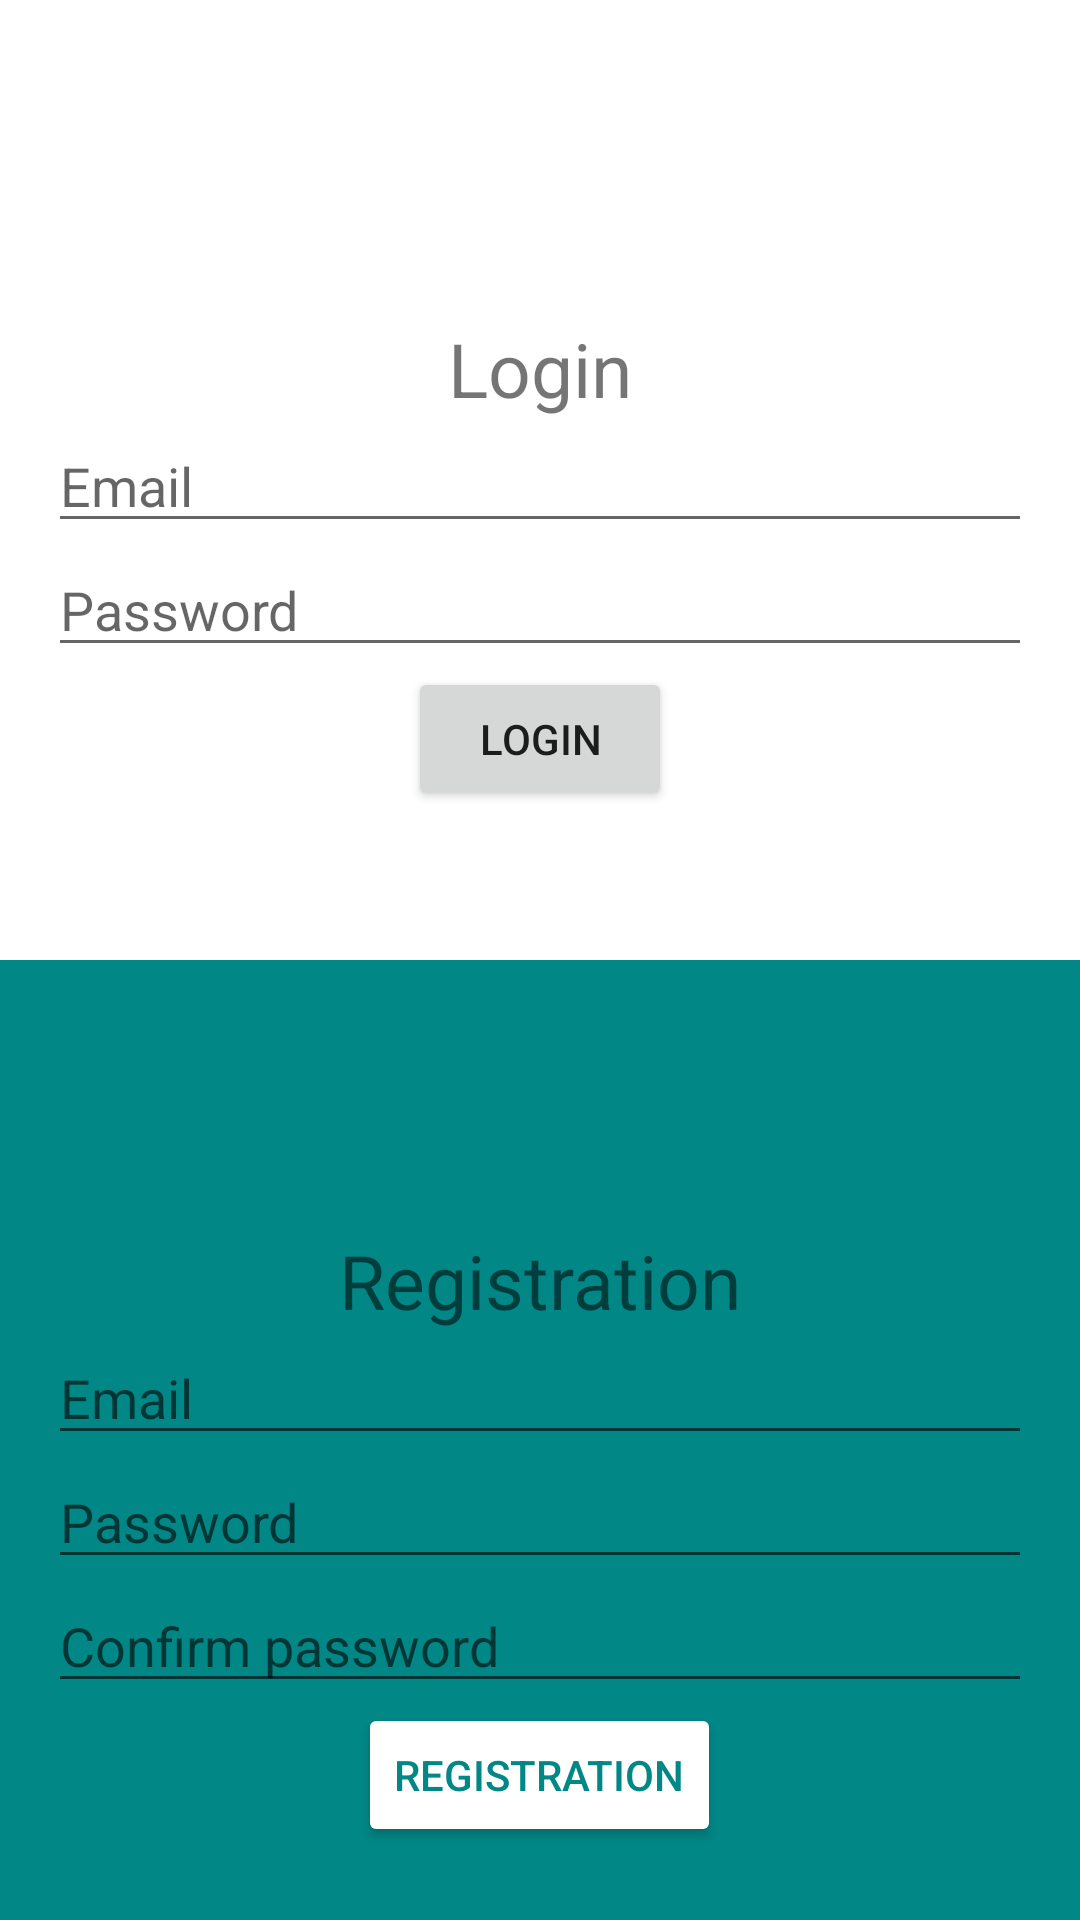

The Android layout XML behind this screen, and the referenced resources:
<!-- AndroidManifest.xml: application theme Theme.WordCard -->
<!-- res/layout/activity_main.xml -->
<?xml version="1.0" encoding="utf-8"?>
<LinearLayout xmlns:android="http://schemas.android.com/apk/res/android"
    android:layout_width="match_parent"
    android:layout_height="match_parent"
    android:orientation="vertical">

    <LinearLayout
        android:layout_weight="1"
        android:layout_height="fill_parent"
        android:layout_width="match_parent"
        android:orientation="vertical"
        android:layout_margin="16dp">

        <TextView
            android:layout_width="wrap_content"
            android:layout_height="wrap_content"
            android:layout_gravity="center"
            android:layout_marginTop="90dp"
            android:textSize="25dp"
            android:text="@string/login" />

        <EditText
            android:id="@+id/etEmailAddressLogin"
            android:layout_width="match_parent"
            android:layout_height="wrap_content"
            android:hint="@string/email"
            android:inputType="textEmailAddress" />

        <EditText
            android:id="@+id/etPasswordLogin"
            android:layout_width="match_parent"
            android:layout_height="wrap_content"
            android:hint="@string/password"
            android:inputType="textPassword" />

        <Button
            android:id="@+id/btnLogin"
            android:layout_width="wrap_content"
            android:layout_height="wrap_content"
            android:layout_gravity="center"
            android:text="@string/login" />

    </LinearLayout>

    <LinearLayout
        android:layout_weight="1"
        android:layout_height="fill_parent"
        android:layout_width="match_parent"
        android:orientation="vertical"
        android:background="@color/teal_700">

        <TextView
            android:layout_width="wrap_content"
            android:layout_height="wrap_content"
            android:layout_gravity="center"
            android:layout_marginTop="90dp"
            android:text="Registration"
            android:textSize="25dp"/>

        <EditText
            android:id="@+id/etEmailAddressReg"
            android:layout_width="match_parent"
            android:layout_height="wrap_content"
            android:hint="@string/email"
            android:inputType="textEmailAddress"
            android:layout_marginHorizontal="16dp" />

        <EditText
            android:id="@+id/etPasswordFirst"
            android:layout_width="match_parent"
            android:layout_height="wrap_content"
            android:hint="@string/password"
            android:inputType="textPassword"
            android:layout_marginHorizontal="16dp" />

        <EditText
            android:id="@+id/etPasswordSecond"
            android:layout_width="match_parent"
            android:layout_height="wrap_content"
            android:hint="Confirm password"
            android:inputType="textPassword"
            android:layout_marginHorizontal="16dp" />

        <Button
            android:id="@+id/btnReg"
            android:layout_width="wrap_content"
            android:layout_height="wrap_content"
            android:layout_gravity="center"
            android:text="Registration"
            android:backgroundTint="@color/white"
            android:textColor="@color/teal_700"/>
    </LinearLayout>

</LinearLayout>
<!-- resources referenced by this layout -->
<resources>
  <string name="email">Email</string>
  <string name="login">Login</string>
  <string name="password">Password</string>
  <style name="Theme.WordCard" parent="Theme.MaterialComponents.DayNight.DarkActionBar">
          
          <item name="colorPrimary">@color/teal_700</item>
          <item name="colorPrimaryVariant">@color/teal_700</item>
          <item name="colorOnPrimary">@color/white</item>
          
          <item name="colorSecondary">@color/teal_200</item>
          <item name="colorSecondaryVariant">@color/teal_700</item>
          <item name="colorOnSecondary">@color/black</item>
          
          <item name="android:statusBarColor" tools:targetApi="l">@color/teal_700</item>
          
      </style>
  <!-- not gathered from this repository: default colours our renderer supplied (Android Studio template values) -->
  <color name="teal_200">#FF03DAC5</color>
  <color name="teal_700">#FF018786</color>
  <color name="black">#FF000000</color>
  <color name="white">#FFFFFFFF</color>
</resources>
